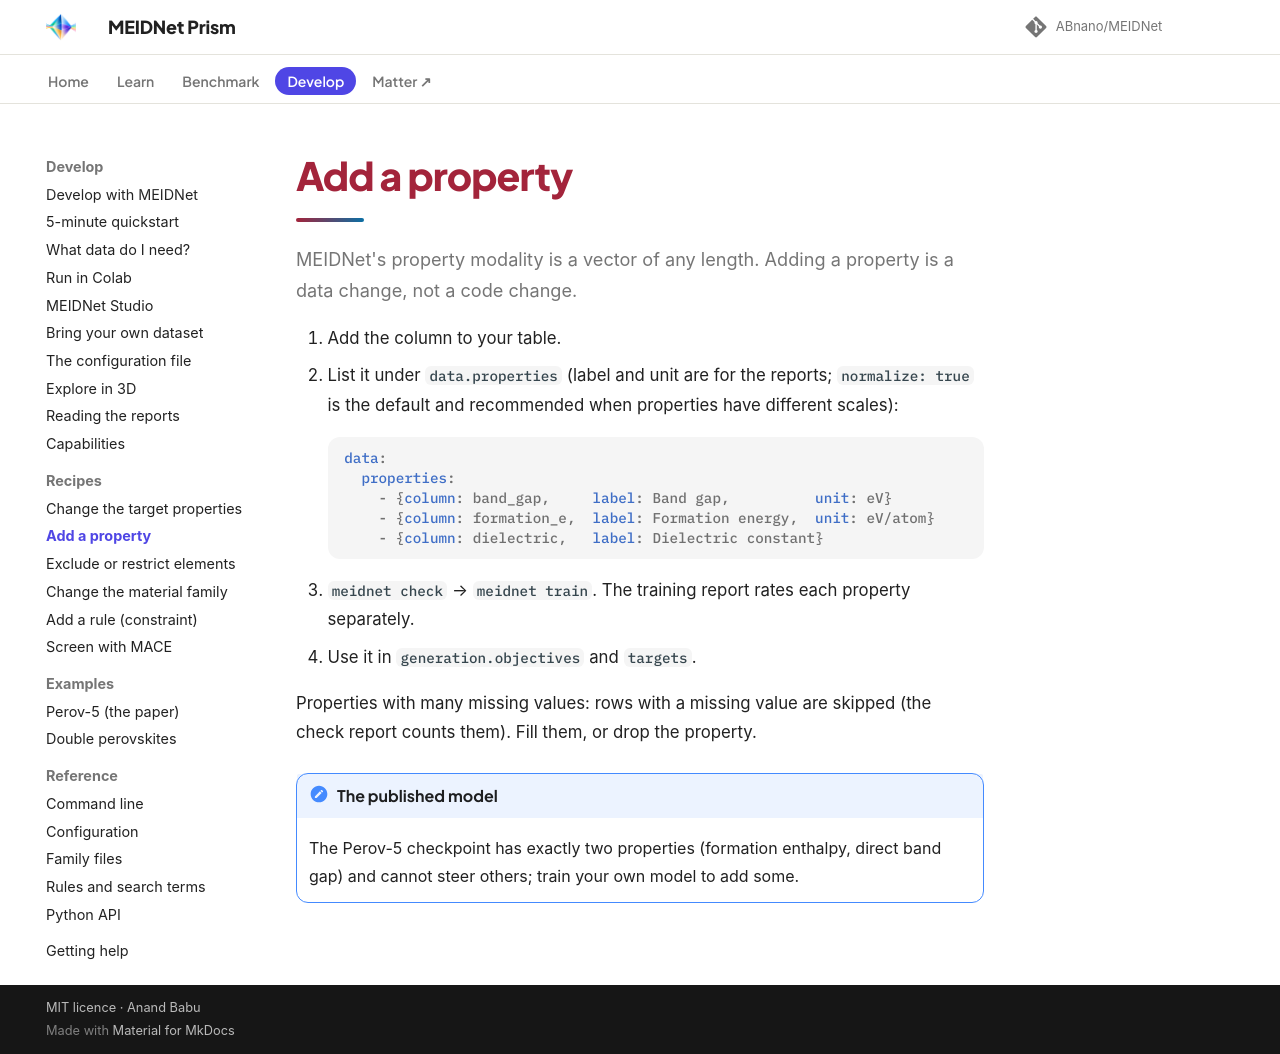

repository: ABnano/MEIDNet · page: recipes/add-property.html · generator: mkdocs

# Add a property

MEIDNet's property modality is a vector of any length. Adding a property is a data change, not a code change.

1. Add the column to your table.
2. List it under `data.properties` (label and unit are for the reports; `normalize: true` is the default and
   recommended when properties have different scales):

    ```yaml
    data:
      properties:
        - {column: band_gap,     label: Band gap,          unit: eV}
        - {column: formation_e,  label: Formation energy,  unit: eV/atom}
        - {column: dielectric,   label: Dielectric constant}
    ```

3. `meidnet check` → `meidnet train`. The training report rates each property separately.
4. Use it in `generation.objectives` and `targets`.

Properties with many missing values: rows with a missing value are skipped (the check report counts them).
Fill them, or drop the property.

!!! note "The published model"
    The Perov-5 checkpoint has exactly two properties (formation enthalpy, direct band gap) and cannot steer
    others; train your own model to add some.
